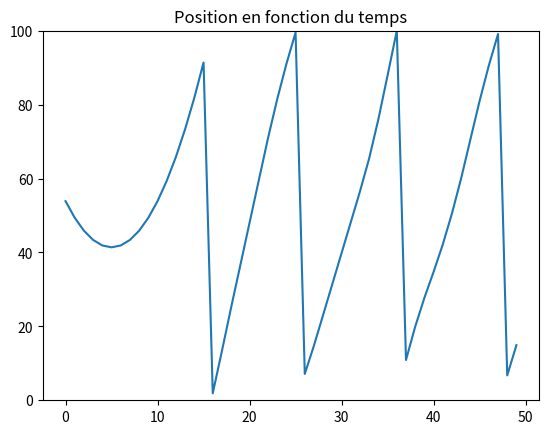
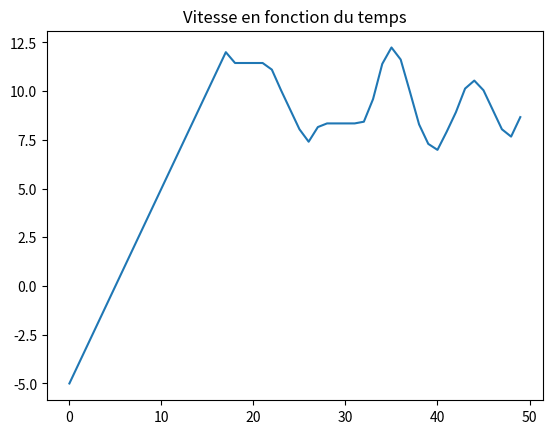
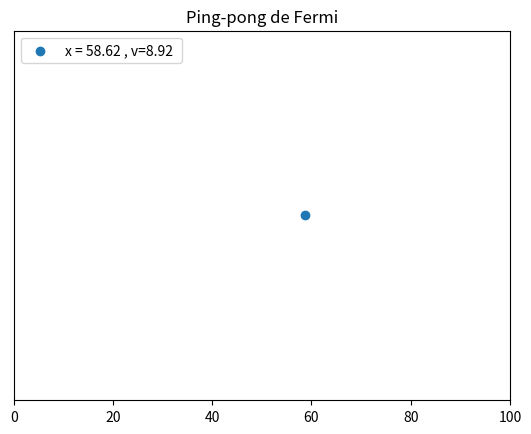

Reproduce these figures in Python, in order. (Note: this script raises an exception after producing the figures.)
# -*- coding: utf-8 -*-
"""
Created on Sun Dec 25 00:11:17 2022

@author: theodore
"""

#=============================Import==========================
import numpy as np
import matplotlib.pyplot as plt
from scipy.integrate import odeint
#============================Globale==========================
L = 100 #taille espace
np.random.seed(1)
Tmax = 50
#=============================Particule==========================

class particule :
    def __init__(self,position,vitesse,force) :
        self.position = position
        self.vitesse = vitesse # peut etre random
        self.force = force

#============================ Gazs ===============================

"""
Les gazs ont :
    - Un nombre
    - Une position
    - Une largeur
    - Une force
    - Une vitesse


"""
N_gazs = 6 #on prend un nombre paire pour que ce soit symétrique #nombre
x_gazs = np.random.rand(N_gazs) * L #position initiale
D_gazs = np.ones(N_gazs)*30 #taille des gazs 

""" force """
temp = np.ones(int(N_gazs))
f_gazs = np.array([])
f_gazs = np.hstack((f_gazs,temp))


"""
On définis la vitesse des gazs de sorte que la vitesse moyenne soit nulle.
Pour ce faire on donne une vitesse aléatoire à la moitié des gazs
et des vitesses opposés à l'autre moitié
"""

temp = np.random.uniform(0,10,int(N_gazs/2))
v_gazs = np.array([])
v_gazs = np.hstack((v_gazs,temp))
v_gazs = np.hstack((v_gazs,-temp))
"""
temp = np.random.rand(N_gazs/2)
np.hstack((v_gazs,temp))
np.hstack((v_gazs,-temp))
"""
#petite fonction qui déplace les gazs
def xgaz(x_gazs,t,v_gazs) :
    res = x_gazs + v_gazs*t
    return res
# ============================= Force =========================================

def forceing(part,t,x_gazs,v_gazs,f_gazs,Longueur_Espace , D_gazs) :
    """ cette fonction détermine les forces auxquels est soumise la particule
    cela dépend de la position de la particule ainsi que de la position des 
    gazs.
    """
    x_gazs = xgaz(x_gazs,t,v_gazs)
    x_part = part[0]  
    v_part = part[1]  
    
    #La variable force nous sert à stocker les forces soumises à la particule
    
    force = 0
    
    
    #==========================================================================
    #On recentre les gazs et la particule dans la boite
    
    n_gaz = np.floor(x_gazs/L)
    n_part= np.floor(x_part/L)
    
    x_gazs_recentered = x_gazs - n_gaz*L
    x_part_recentered = x_part - n_part*L
    #==========================================================================
    #On vérifie dans quels gazs est la particule
    
    cond1 = (x_part_recentered >= x_gazs_recentered - D_gazs/2) & \
    (x_part_recentered <= x_gazs_recentered + D_gazs/2)
    
    cond2 = (x_part_recentered >= x_gazs_recentered + L - D_gazs/2) & \
    (x_part_recentered <= x_gazs_recentered + L + D_gazs/2)
    
    cond3 = (x_part_recentered >= x_gazs_recentered - L - D_gazs/2) & \
    (x_part_recentered <= x_gazs_recentered - L + D_gazs/2)
    
    
    #==========================================================================
    #On combine les conditions
    cond = cond1 | cond2 | cond3
    #print(cond)
    #print(np.where(cond)[0])
    #=========================================================================
    #Ici on calcule si les forces sont positive >0 ou <0 en fonction de la 
    #direction de propagation des gazs et de la particule
    
    #Ici on détermine si la particule et le gaz on des vitesse opposé
    #Si oui alors on accelere la particule, si non alors on la décelere
    #décelere = F < 0
    signe = v_gazs[cond] * v_part
    
    f_gazs_temp = f_gazs[np.where(cond)[0]].copy() #seulement les gazs dans lesquels on est
    f_gazs_temp[np.where(signe>0)] = -f_gazs_temp[np.where(signe>0)] #on inverse la force en fonction des vitesses
    #(f_gazs_temp)
    
    
    #==========================================================================
    
    
    
    #Ici on somme les forces des boites qui appliquent leurs force

    force += np.sum(f_gazs_temp)
    
    dvdt = force
    dxdt = part[1]
    
    
    print(t*100/Tmax,"%")
    return [dxdt,dvdt]

#Acceleration

def accelerationpart(part,t,force) :
    dvdt = force
    dxdt = part[1]
    
    return [dxdt,dvdt]

def vitessegaz(x_gazs,t,v_gazs) :
    return v_gazs #la vitesse des gazs est constante et ne dép pas de la position


#=========================test==============================================
part = particule(np.random.uniform(0,L),-5,0)
parti = [part.position,part.vitesse]
# print(parti,'pourt')
t = np.arange(0,Tmax, 1)

# #Odeint
#print(x_gazs)
# print(v_gazs)
# 
#x_new = odeint(vitessegaz,x_gazs,t,args=(v_gazs,)).T #works allright for gazs
# print(x_new)

res = odeint(forceing,parti,t,args=(x_gazs,v_gazs,f_gazs,L,D_gazs))

res[:,0] = res[:,0] - np.floor(res[:,0]/L) * L


plt.figure()
plt.plot(t,res[:,0] , label = "position particule")
plt.ylim(0,L)
plt.title("Position en fonction du temps")

plt.figure()
plt.plot(t,res[:,1])
plt.title("Vitesse en fonction du temps")

#if one of the solution is > or < L : regéneré avec t= cet endroit et x = x-L


print(res[:,0][0])




N_choc = len(res[:,0])
#N_choc = 100



x_evolution = np.array([])
t_evolution = np.array([])
v_evolution = np.array([])
dt = 0.1 #pas de discrétisation en temps

for i in range(0,N_choc -1 ) :
    x_temp = np.arange(res[:,0][i] , res[:,0][i+1]  , res[:,1][i]*dt)
    t_temp = np.arange(t[i] , t[i+1]   , dt)
    v_temp = res[:,1][i]*np.ones(len(x_temp))
    
    x_evolution = np.hstack((x_evolution , x_temp))
    t_evolution = np.hstack((t_evolution , t_temp))    
    v_evolution = np.hstack((v_evolution , v_temp))
# Import animation package
import matplotlib.animation as animation



def update_vlines(*, h, x, ymin=None, ymax=None):
    seg_old = h.get_segments()
    if ymin is None:
        ymin = seg_old[0][0, 1]
    if ymax is None:
        ymax = seg_old[0][1, 1]

    seg_new = [np.array([[xx, ymin],
                         [xx, ymax]]) for xx in x]

    h.set_segments(seg_new)




plt.Figure()
fig, ax = plt.subplots()

# ============================= Beautify ======================================
ax.set_xlim([0, L])
ax.set_ylim([-0.1,0.1])
ax.title.set_text('Ping-pong de Fermi')
ax.get_yaxis().set_visible(False)

# ============================= Beautify ======================================

scat = ax.scatter(res[:,0][0], 0)

def animate(i):
    scat.set_offsets((x_evolution[i], 0))
    scat.set_label(f"x = {np.round(x_evolution[i],2)} , v={np.round(v_evolution[i],2)} ")
    ax.legend(loc='upper left')
    #return scat,

ani = animation.FuncAnimation(fig, animate, repeat=True,
                                    frames=len(x_evolution) - 1, interval=50)

#writer = animation.PillowWriter(fps=15,\
#                                metadata=dict(artist='Me'),\
#                               bitrate=1800)
ani.save('scatter.mp4')#, writer=writer)

""" Ca marche plutot bien, il reste plus qu'a optimiser l'ecriture puis faire magnétique"""